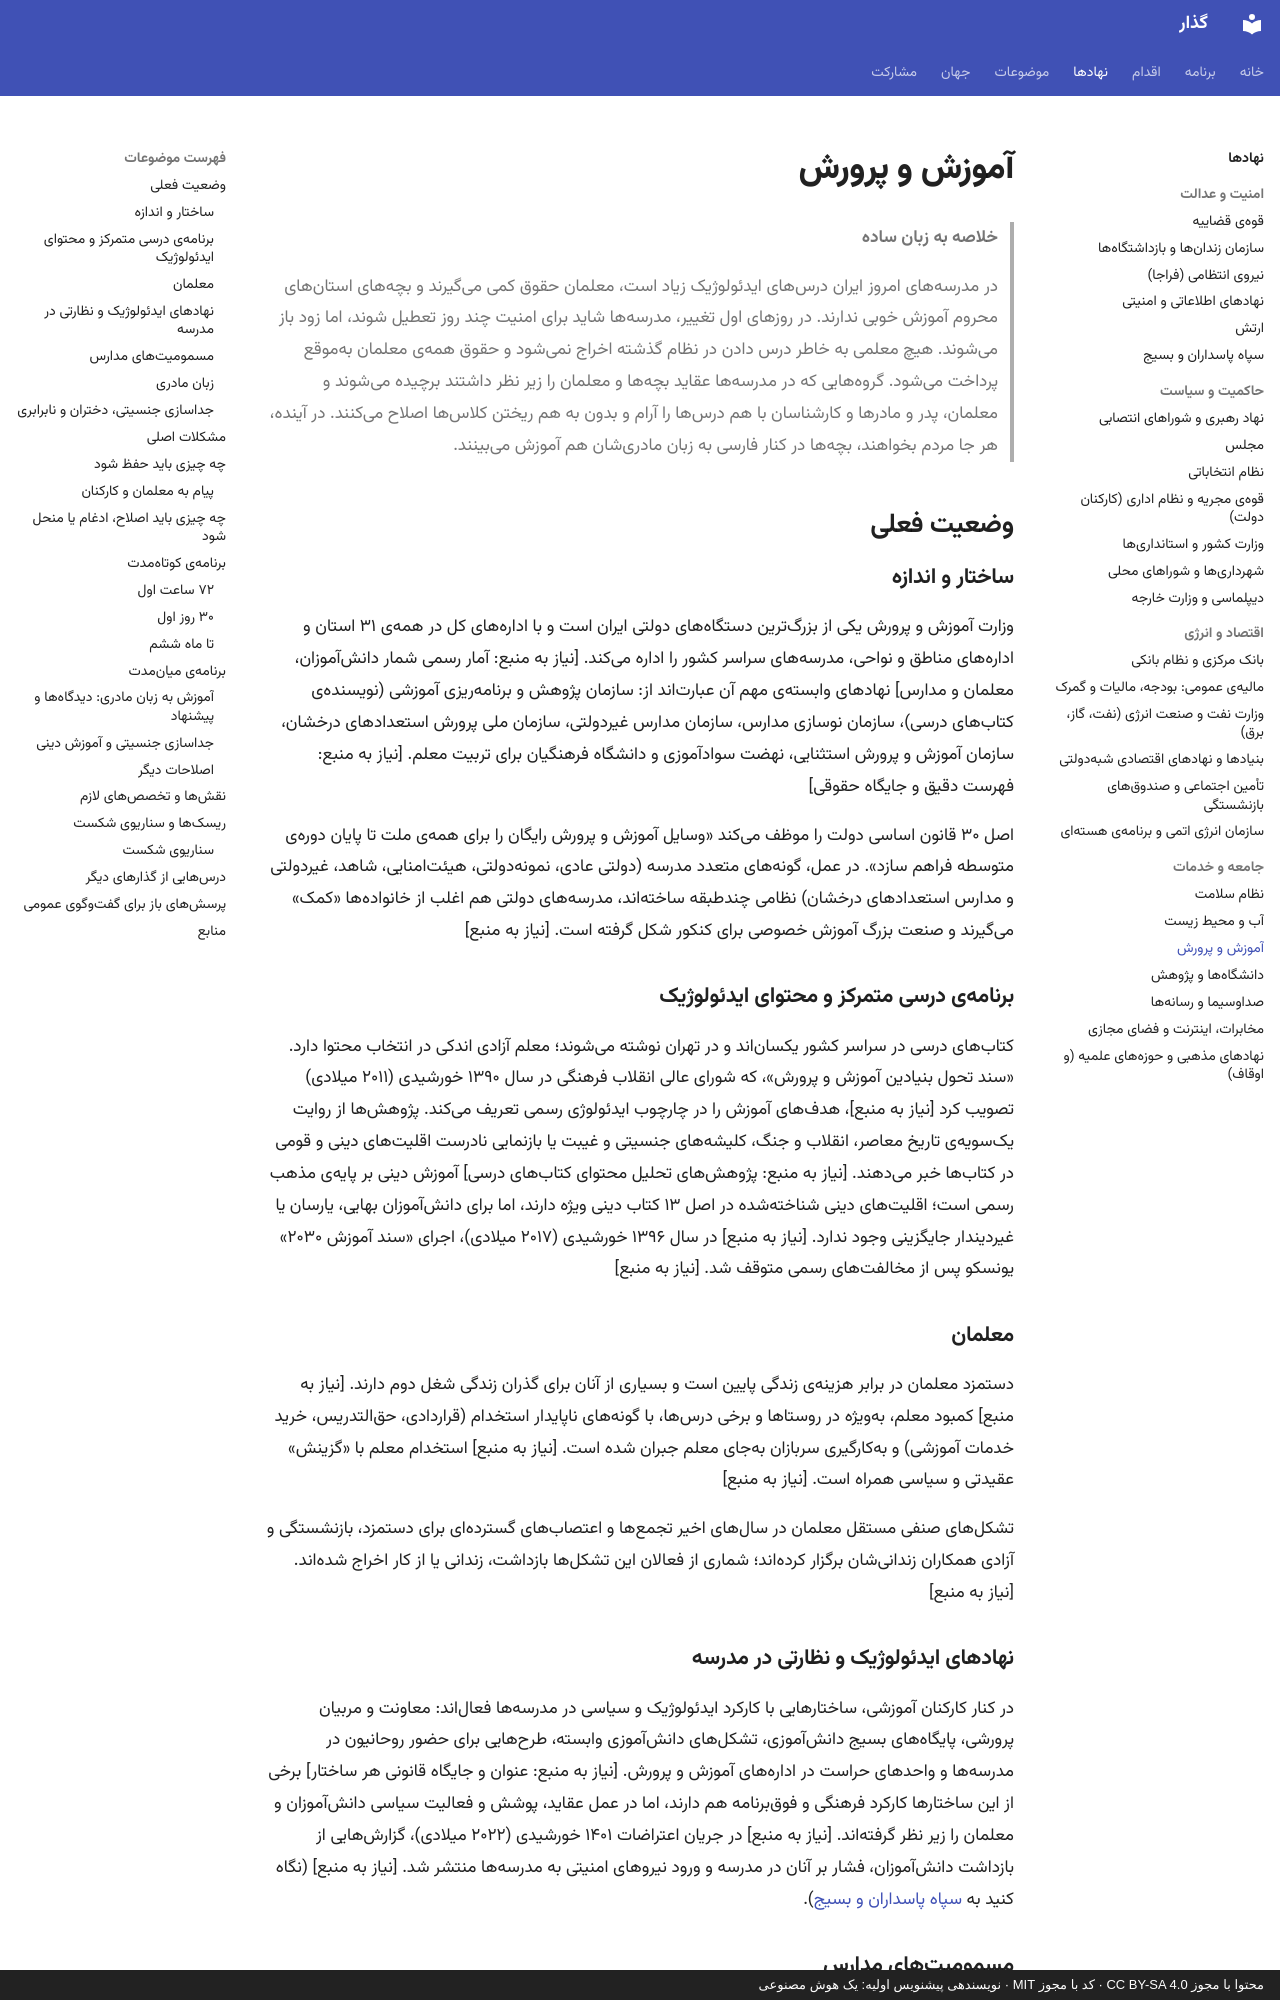

repository: 25mordad/iran-gozar · page: institutions/education/index.html · generator: mkdocs · copyright: محتوا با مجوز CC BY-SA 4.0 · کد با مجوز MIT · نویسندهی پیشنویس اولیه: یک هوش مصنوعی

---
title: آموزش و پرورش
description: وضعیت مدارس، معلمان و برنامهی درسی در ایران و برنامهی گذار به آموزشی آزاد، برابر و غیرایدئولوژیک، بدون تصفیهی معلمان
status: draft
---

# آموزش و پرورش

> **خلاصه به زبان ساده**
>
> در مدرسههای امروز ایران درسهای ایدئولوژیک زیاد است، معلمان حقوق کمی میگیرند و بچههای استانهای محروم آموزش خوبی ندارند.
> در روزهای اول تغییر، مدرسهها شاید برای امنیت چند روز تعطیل شوند، اما زود باز میشوند.
> هیچ معلمی به خاطر درس دادن در نظام گذشته اخراج نمیشود و حقوق همهی معلمان بهموقع پرداخت میشود.
> گروههایی که در مدرسهها عقاید بچهها و معلمان را زیر نظر داشتند برچیده میشوند و معلمان، پدر و مادرها و کارشناسان با هم درسها را آرام و بدون به هم ریختن کلاسها اصلاح میکنند.
> در آینده، هر جا مردم بخواهند، بچهها در کنار فارسی به زبان مادریشان هم آموزش میبینند.

## وضعیت فعلی

### ساختار و اندازه

وزارت آموزش و پرورش یکی از بزرگترین دستگاههای دولتی ایران است و با ادارههای کل در همهی ۳۱ استان و ادارههای مناطق و نواحی، مدرسههای سراسر کشور را اداره میکند. [نیاز به منبع: آمار رسمی شمار دانشآموزان، معلمان و مدارس] نهادهای وابستهی مهم آن عبارتاند از: سازمان پژوهش و برنامهریزی آموزشی (نویسندهی کتابهای درسی)، سازمان نوسازی مدارس، سازمان مدارس غیردولتی، سازمان ملی پرورش استعدادهای درخشان، سازمان آموزش و پرورش استثنایی، نهضت سوادآموزی و دانشگاه فرهنگیان برای تربیت معلم. [نیاز به منبع: فهرست دقیق و جایگاه حقوقی]

اصل ۳۰ قانون اساسی دولت را موظف میکند «وسایل آموزش و پرورش رایگان را برای همهی ملت تا پایان دورهی متوسطه فراهم سازد». در عمل، گونههای متعدد مدرسه (دولتی عادی، نمونهدولتی، هیئتامنایی، شاهد، غیردولتی و مدارس استعدادهای درخشان) نظامی چندطبقه ساختهاند، مدرسههای دولتی هم اغلب از خانوادهها «کمک» میگیرند و صنعت بزرگ آموزش خصوصی برای کنکور شکل گرفته است. [نیاز به منبع]

### برنامهی درسی متمرکز و محتوای ایدئولوژیک

کتابهای درسی در سراسر کشور یکساناند و در تهران نوشته میشوند؛ معلم آزادی اندکی در انتخاب محتوا دارد. «سند تحول بنیادین آموزش و پرورش»، که شورای عالی انقلاب فرهنگی در سال ۱۳۹۰ خورشیدی (۲۰۱۱ میلادی) تصویب کرد [نیاز به منبع]، هدفهای آموزش را در چارچوب ایدئولوژی رسمی تعریف میکند. پژوهشها از روایت یکسویهی تاریخ معاصر، انقلاب و جنگ، کلیشههای جنسیتی و غیبت یا بازنمایی نادرست اقلیتهای دینی و قومی در کتابها خبر میدهند. [نیاز به منبع: پژوهشهای تحلیل محتوای کتابهای درسی] آموزش دینی بر پایهی مذهب رسمی است؛ اقلیتهای دینی شناختهشده در اصل ۱۳ کتاب دینی ویژه دارند، اما برای دانشآموزان بهایی، یارسان یا غیردیندار جایگزینی وجود ندارد. [نیاز به منبع] در سال ۱۳۹۶ خورشیدی (۲۰۱۷ میلادی)، اجرای «سند آموزش ۲۰۳۰» یونسکو پس از مخالفتهای رسمی متوقف شد. [نیاز به منبع]

### معلمان

دستمزد معلمان در برابر هزینهی زندگی پایین است و بسیاری از آنان برای گذران زندگی شغل دوم دارند. [نیاز به منبع] کمبود معلم، بهویژه در روستاها و برخی درسها، با گونههای ناپایدار استخدام (قراردادی، حقالتدریس، خرید خدمات آموزشی) و بهکارگیری سربازان بهجای معلم جبران شده است. [نیاز به منبع] استخدام معلم با «گزینش» عقیدتی و سیاسی همراه است. [نیاز به منبع]

تشکلهای صنفی مستقل معلمان در سالهای اخیر تجمعها و اعتصابهای گستردهای برای دستمزد، بازنشستگی و آزادی همکاران زندانیشان برگزار کردهاند؛ شماری از فعالان این تشکلها بازداشت، زندانی یا از کار اخراج شدهاند. [نیاز به منبع]
